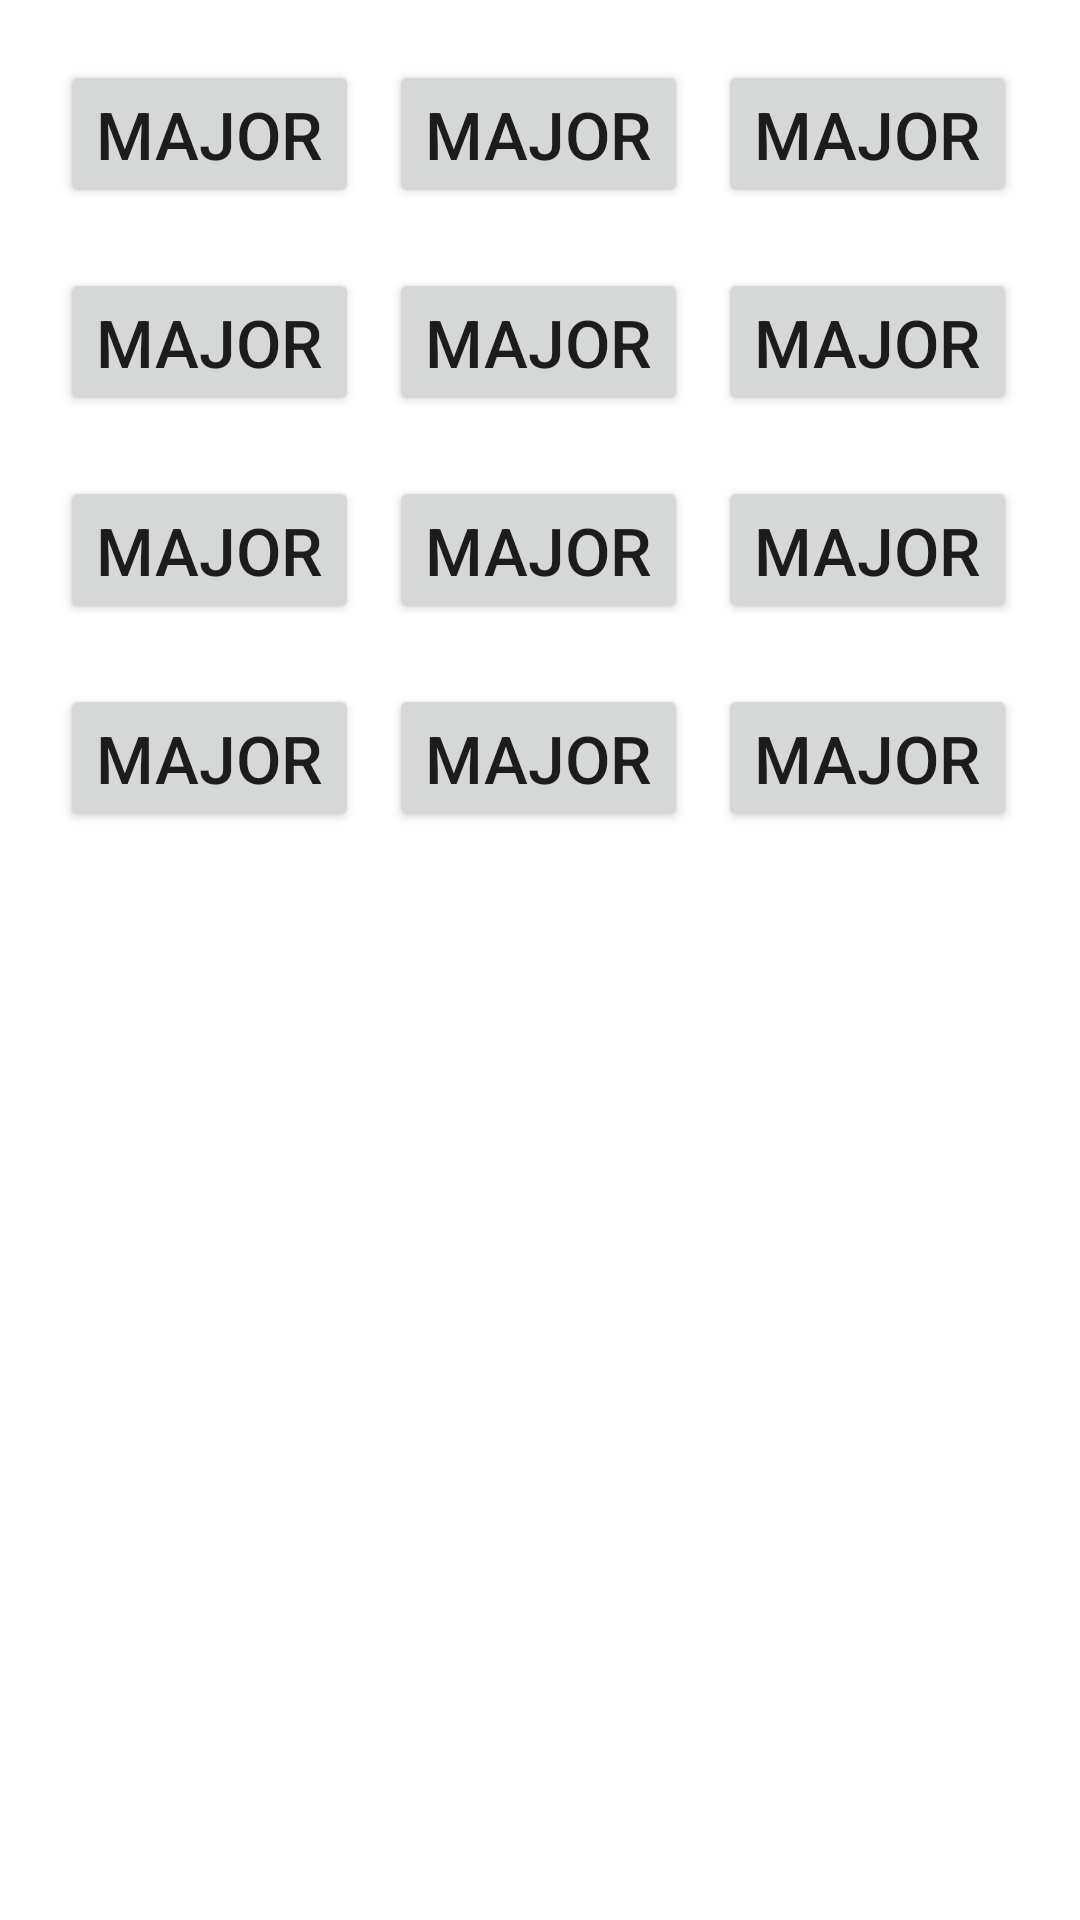

Here is an Android app screen rendered from its layout file. Give the layout XML and the strings, colors and styles it references.
<!-- AndroidManifest.xml: application theme Theme.Tamataa -->
<!-- res/layout/activity_majors.xml -->
<?xml version="1.0" encoding="utf-8"?>
<TableLayout xmlns:android="http://schemas.android.com/apk/res/android"
    xmlns:app="http://schemas.android.com/apk/res-auto"
    xmlns:tools="http://schemas.android.com/tools"
    android:layout_width="match_parent"
    android:layout_height="match_parent"
    tools:context=".Majors"
    android:padding="10dp"
    android:layout_marginTop="25dp">

    <TableRow
        android:padding="5dp">
        <Button
            android:layout_width="wrap_content"
            android:layout_height="wrap_content"
            android:text="Major"
            android:textSize="22dp"
            android:layout_margin="5dp"
            />
        <Button
            android:layout_width="wrap_content"
            android:layout_height="wrap_content"
            android:text="Major"
            android:textSize="22dp"
            android:layout_margin="5dp"
            />
        <Button
            android:layout_width="wrap_content"
            android:layout_height="wrap_content"
            android:text="Major"
            android:textSize="22dp"
            android:layout_margin="5dp"
            />
    </TableRow>

    <TableRow
        android:padding="5dp">
        <Button
            android:id="@+id/major1"
            android:layout_width="wrap_content"
            android:layout_height="wrap_content"
            android:text="Major"
            android:textSize="22dp"
            android:layout_margin="5dp"
            />
        <Button
            android:id="@+id/major2"
            android:layout_width="wrap_content"
            android:layout_height="wrap_content"
            android:text="Major"
            android:textSize="22dp"
            android:layout_margin="5dp"
            />
        <Button
            android:id="@+id/major3"
            android:layout_width="wrap_content"
            android:layout_height="wrap_content"
            android:text="Major"
            android:textSize="22dp"
            android:layout_margin="5dp"
            />
    </TableRow>

    <TableRow
        android:padding="5dp">
        <Button
            android:id="@+id/major4"
            android:layout_width="wrap_content"
            android:layout_height="wrap_content"
            android:text="Major"
            android:textSize="22dp"
            android:layout_margin="5dp"
            />
        <Button
            android:id="@+id/major5"
            android:layout_width="wrap_content"
            android:layout_height="wrap_content"
            android:text="Major"
            android:textSize="22dp"
            android:layout_margin="5dp"
            />
        <Button
            android:id="@+id/major6"
            android:layout_width="wrap_content"
            android:layout_height="wrap_content"
            android:text="Major"
            android:textSize="22dp"
            android:layout_margin="5dp"
            />
    </TableRow>
    <TableRow
        android:padding="5dp">
        <Button
            android:id="@+id/major7"
            android:layout_width="wrap_content"
            android:layout_height="wrap_content"
            android:text="Major"
            android:textSize="22dp"
            android:layout_margin="5dp"
            />
        <Button
            android:id="@+id/major8"
            android:layout_width="wrap_content"
            android:layout_height="wrap_content"
            android:text="Major"
            android:textSize="22dp"
            android:layout_margin="5dp"
            />
        <Button
            android:id="@+id/major9"
            android:layout_width="wrap_content"
            android:layout_height="wrap_content"
            android:text="Major"
            android:textSize="22dp"
            android:layout_margin="5dp"
            />
    </TableRow>

</TableLayout>
<!-- resources referenced by this layout -->
<resources>
  <style name="Theme.Tamataa" parent="Theme.MaterialComponents.DayNight.DarkActionBar">
          
          <item name="colorPrimary">@color/purple_500</item>
          <item name="colorPrimaryVariant">@color/purple_700</item>
          <item name="colorOnPrimary">@color/white</item>
          
          <item name="colorSecondary">@color/teal_200</item>
          <item name="colorSecondaryVariant">@color/teal_700</item>
          <item name="colorOnSecondary">@color/black</item>
          
          <item name="android:statusBarColor">?attr/colorPrimaryVariant</item>
          
      </style>
  <color name="purple_500">#FF6200EE</color>
  <color name="purple_700">#FF3700B3</color>
  <color name="white">#FFFFFFFF</color>
  <color name="teal_200">#FF03DAC5</color>
  <color name="teal_700">#FF018786</color>
  <color name="black">#FF000000</color>
</resources>
